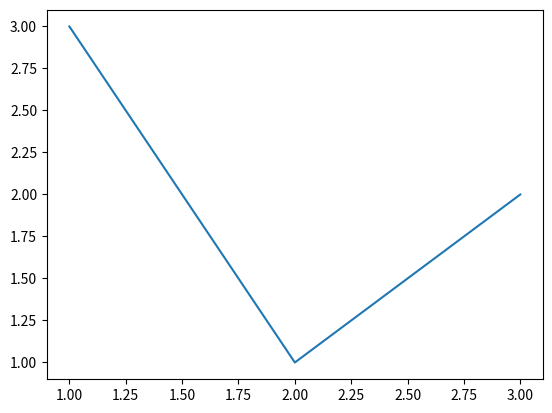

The matplotlib source for this figure:
# This is a sample Python script.

import matplotlib.pyplot as plt
import numpy as np

fig, ax = plt.subplots()
ax.plot([1,2,3], [3,1,2])
plt.show()
